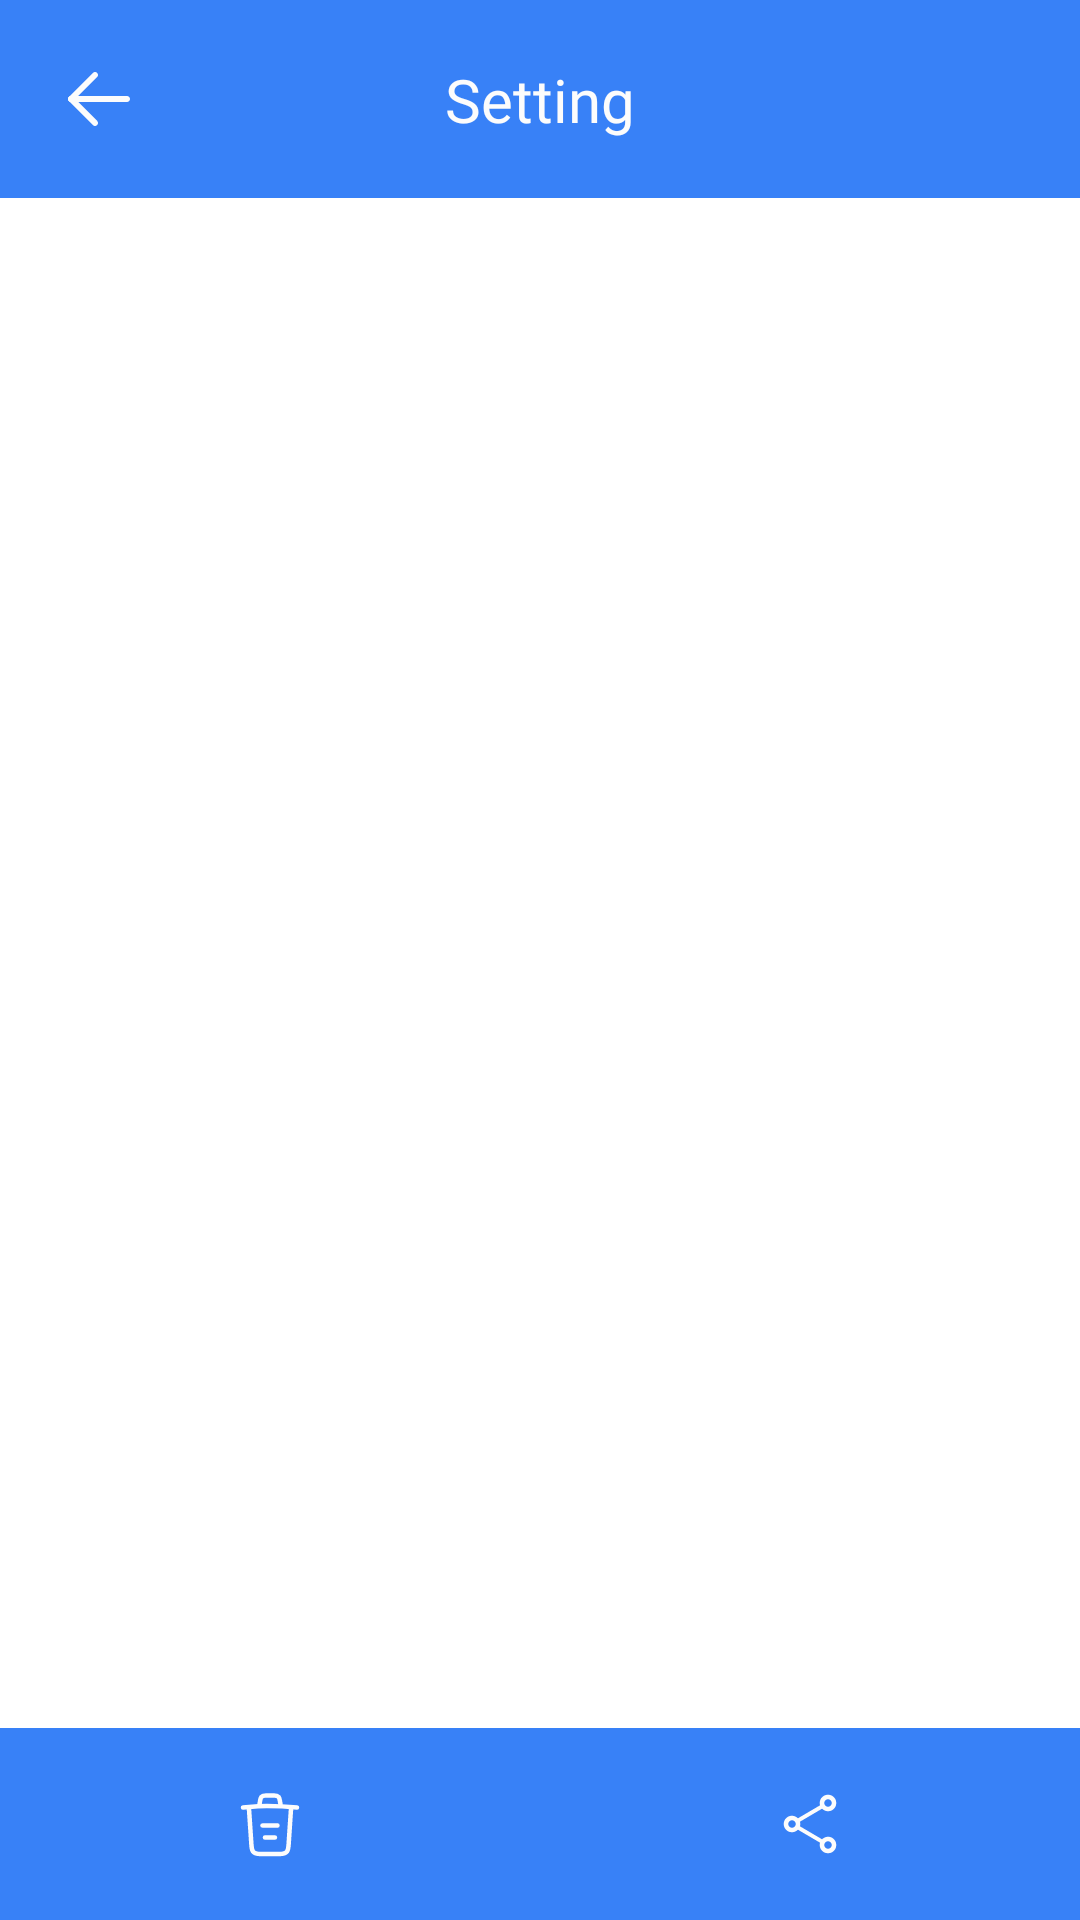

Layout XML and referenced resources for this Android screen:
<!-- AndroidManifest.xml: application theme AppTheme -->
<!-- res/layout/activity_share_image.xml -->
<?xml version="1.0" encoding="utf-8"?>
<androidx.constraintlayout.widget.ConstraintLayout xmlns:android="http://schemas.android.com/apk/res/android"
    xmlns:app="http://schemas.android.com/apk/res-auto"
    android:layout_width="match_parent"
    android:layout_height="match_parent"
    android:background="@color/white">

    <include
        android:id="@+id/toolbar"
        layout="@layout/item_toolbar" />

    <androidx.appcompat.widget.AppCompatImageView
        android:id="@+id/image"
        android:layout_width="match_parent"
        android:layout_height="0dp"
        android:layout_centerInParent="true"
        app:layout_constraintBottom_toTopOf="@+id/ll_bot"
        app:layout_constraintEnd_toEndOf="parent"
        app:layout_constraintStart_toStartOf="parent"
        app:layout_constraintTop_toBottomOf="@+id/toolbar" />

    <LinearLayout
        android:id="@+id/ll_bot"
        android:layout_width="match_parent"
        android:layout_height="wrap_content"
        android:background="@color/xanh_dam"
        android:gravity="center"
        android:orientation="horizontal"
        android:weightSum="2"
        app:layout_constraintBottom_toBottomOf="parent">

        <androidx.appcompat.widget.AppCompatImageView
            android:id="@+id/btnDelete"
            android:layout_width="0dp"
            android:layout_height="wrap_content"
            android:layout_weight="1"
            android:padding="20dp"
            android:src="@drawable/ic_delete_my_gallery" />

        <androidx.appcompat.widget.AppCompatImageView
            android:id="@+id/btnShare"
            android:layout_width="0dp"
            android:layout_height="wrap_content"
            android:layout_weight="1"
            android:padding="20dp"
            android:src="@drawable/ic_share_image" />
    </LinearLayout>

</androidx.constraintlayout.widget.ConstraintLayout>
<!-- res/layout/item_toolbar.xml (included above) -->
<?xml version="1.0" encoding="utf-8"?>
<androidx.constraintlayout.widget.ConstraintLayout xmlns:android="http://schemas.android.com/apk/res/android"
    xmlns:app="http://schemas.android.com/apk/res-auto"
    android:layout_width="match_parent"
    android:layout_height="wrap_content"
    android:background="@drawable/bo_tron">

    <ImageView
        android:id="@+id/imgBack"
        android:layout_width="wrap_content"
        android:layout_height="wrap_content"
        android:layout_marginVertical="16dp"
        android:layout_marginStart="16sp"
        android:background="?android:attr/actionBarItemBackground"
        android:clickable="true"
        android:focusable="true"
        android:src="@drawable/ic_back"
        app:layout_constraintBottom_toBottomOf="parent"
        app:layout_constraintStart_toStartOf="parent"
        app:layout_constraintTop_toTopOf="parent" />

    <ImageView
        android:id="@+id/imgDelete"
        android:layout_width="wrap_content"
        android:layout_height="wrap_content"
        android:layout_marginVertical="16dp"
        android:layout_marginStart="16sp"
        android:background="?android:attr/actionBarItemBackground"
        android:clickable="true"
        android:focusable="true"
        android:src="@drawable/ic_delete"
        android:visibility="gone"
        app:layout_constraintBottom_toBottomOf="parent"
        app:layout_constraintStart_toStartOf="parent"
        app:layout_constraintTop_toTopOf="parent" />

    <TextView
        android:id="@+id/txtName"
        android:layout_width="wrap_content"
        android:layout_height="wrap_content"
        android:fontFamily="@font/urbanist_600"
        android:text="@string/Setting"
        android:textColor="@color/neutral_trang"
        android:textSize="20sp"
        app:layout_constraintBottom_toBottomOf="parent"
        app:layout_constraintEnd_toEndOf="parent"
        app:layout_constraintStart_toStartOf="parent"
        app:layout_constraintTop_toTopOf="parent" />

    <ImageView
        android:id="@+id/imgChecked"
        android:layout_width="wrap_content"
        android:layout_height="wrap_content"
        android:layout_marginVertical="16dp"
        android:layout_marginEnd="16sp"
        android:background="?android:attr/actionBarItemBackground"
        android:clickable="true"
        android:focusable="true"
        android:src="@drawable/ic_checked"
        android:visibility="gone"
        app:layout_constraintBottom_toBottomOf="parent"
        app:layout_constraintEnd_toEndOf="parent"
        app:layout_constraintTop_toTopOf="parent" />

</androidx.constraintlayout.widget.ConstraintLayout>
<!-- resources referenced by this layout -->
<resources>
  <color name="neutral_trang">#FCFCFC</color>
  <color name="white">#ffffff</color>
  <color name="xanh_dam">#3881F7</color>
  <!-- drawable bo_tron (drawable) -->
  <?xml version="1.0" encoding="utf-8"?>
  <shape
      xmlns:android="http://schemas.android.com/apk/res/android"
      android:shape="rectangle">
  
      
      <solid
          android:color="@color/xanh_dam" >
      </solid>
  
      
      <padding
          android:left="5dp"
          android:top="5dp"
          android:right="5dp"
          android:bottom="5dp" >
      </padding>
  
      
      <corners
          android:bottomLeftRadius="@dimen/_15sdp"
          android:bottomRightRadius="@dimen/_15sdp">
      </corners>
  
  </shape>
  <!-- drawable ic_back (drawable) -->
  <vector xmlns:android="http://schemas.android.com/apk/res/android"
      android:width="24dp"
      android:height="24dp"
      android:viewportWidth="24"
      android:viewportHeight="24">
    <path
        android:pathData="M1.67,12C1.67,11.448 2.118,11 2.67,11H21.337C21.889,11 22.337,11.448 22.337,12C22.337,12.552 21.889,13 21.337,13H2.67C2.118,13 1.67,12.552 1.67,12Z"
        android:fillColor="#FCFCFC"
        android:fillType="evenOdd"/>
    <path
        android:pathData="M1.963,11.293C2.353,10.902 2.987,10.902 3.377,11.293L11.377,19.293C11.768,19.683 11.768,20.317 11.377,20.707C10.987,21.098 10.353,21.098 9.963,20.707L1.963,12.707C1.572,12.317 1.572,11.683 1.963,11.293Z"
        android:fillColor="#FCFCFC"
        android:fillType="evenOdd"/>
    <path
        android:pathData="M11.377,3.293C11.768,3.683 11.768,4.317 11.377,4.707L3.377,12.707C2.987,13.098 2.353,13.098 1.963,12.707C1.572,12.317 1.572,11.683 1.963,11.293L9.963,3.293C10.353,2.902 10.987,2.902 11.377,3.293Z"
        android:fillColor="#FCFCFC"
        android:fillType="evenOdd"/>
  </vector>
  <!-- drawable ic_checked (drawable) -->
  <vector xmlns:android="http://schemas.android.com/apk/res/android"
      android:width="24dp"
      android:height="24dp"
      android:viewportWidth="24"
      android:viewportHeight="24">
    <path
        android:pathData="M22.707,4.626C23.098,5.017 23.098,5.65 22.707,6.04L9.374,19.374C8.983,19.764 8.35,19.764 7.96,19.374L1.293,12.707C0.902,12.316 0.902,11.683 1.293,11.293C1.683,10.902 2.317,10.902 2.707,11.293L8.667,17.252L21.293,4.626C21.683,4.236 22.317,4.236 22.707,4.626Z"
        android:fillColor="#FCFCFC"
        android:fillType="evenOdd"/>
  </vector>
  <!-- drawable ic_delete (drawable) -->
  <vector xmlns:android="http://schemas.android.com/apk/res/android"
      android:width="24dp"
      android:height="24dp"
      android:viewportWidth="24"
      android:viewportHeight="24">
    <path
        android:pathData="M20.707,3.293C21.098,3.683 21.098,4.317 20.707,4.707L4.707,20.707C4.317,21.098 3.683,21.098 3.293,20.707C2.902,20.317 2.902,19.683 3.293,19.293L19.293,3.293C19.683,2.902 20.317,2.902 20.707,3.293Z"
        android:fillColor="#FCFCFC"
        android:fillType="evenOdd"/>
    <path
        android:pathData="M3.293,3.293C3.683,2.902 4.317,2.902 4.707,3.293L20.707,19.293C21.098,19.683 21.098,20.317 20.707,20.707C20.317,21.098 19.683,21.098 19.293,20.707L3.293,4.707C2.902,4.317 2.902,3.683 3.293,3.293Z"
        android:fillColor="#FCFCFC"
        android:fillType="evenOdd"/>
  </vector>
  <string name="Setting">Setting</string>
  <style name="AppTheme" parent="Theme.MaterialComponents.Light.NoActionBar">
          
          <item name="colorPrimary">@color/colorPrimary</item>
          <item name="colorPrimaryDark">@color/xanh_dam</item>
          <item name="colorAccent">#000000</item>
      </style>
  <color name="colorPrimary">#ffffffff</color>
</resources>
